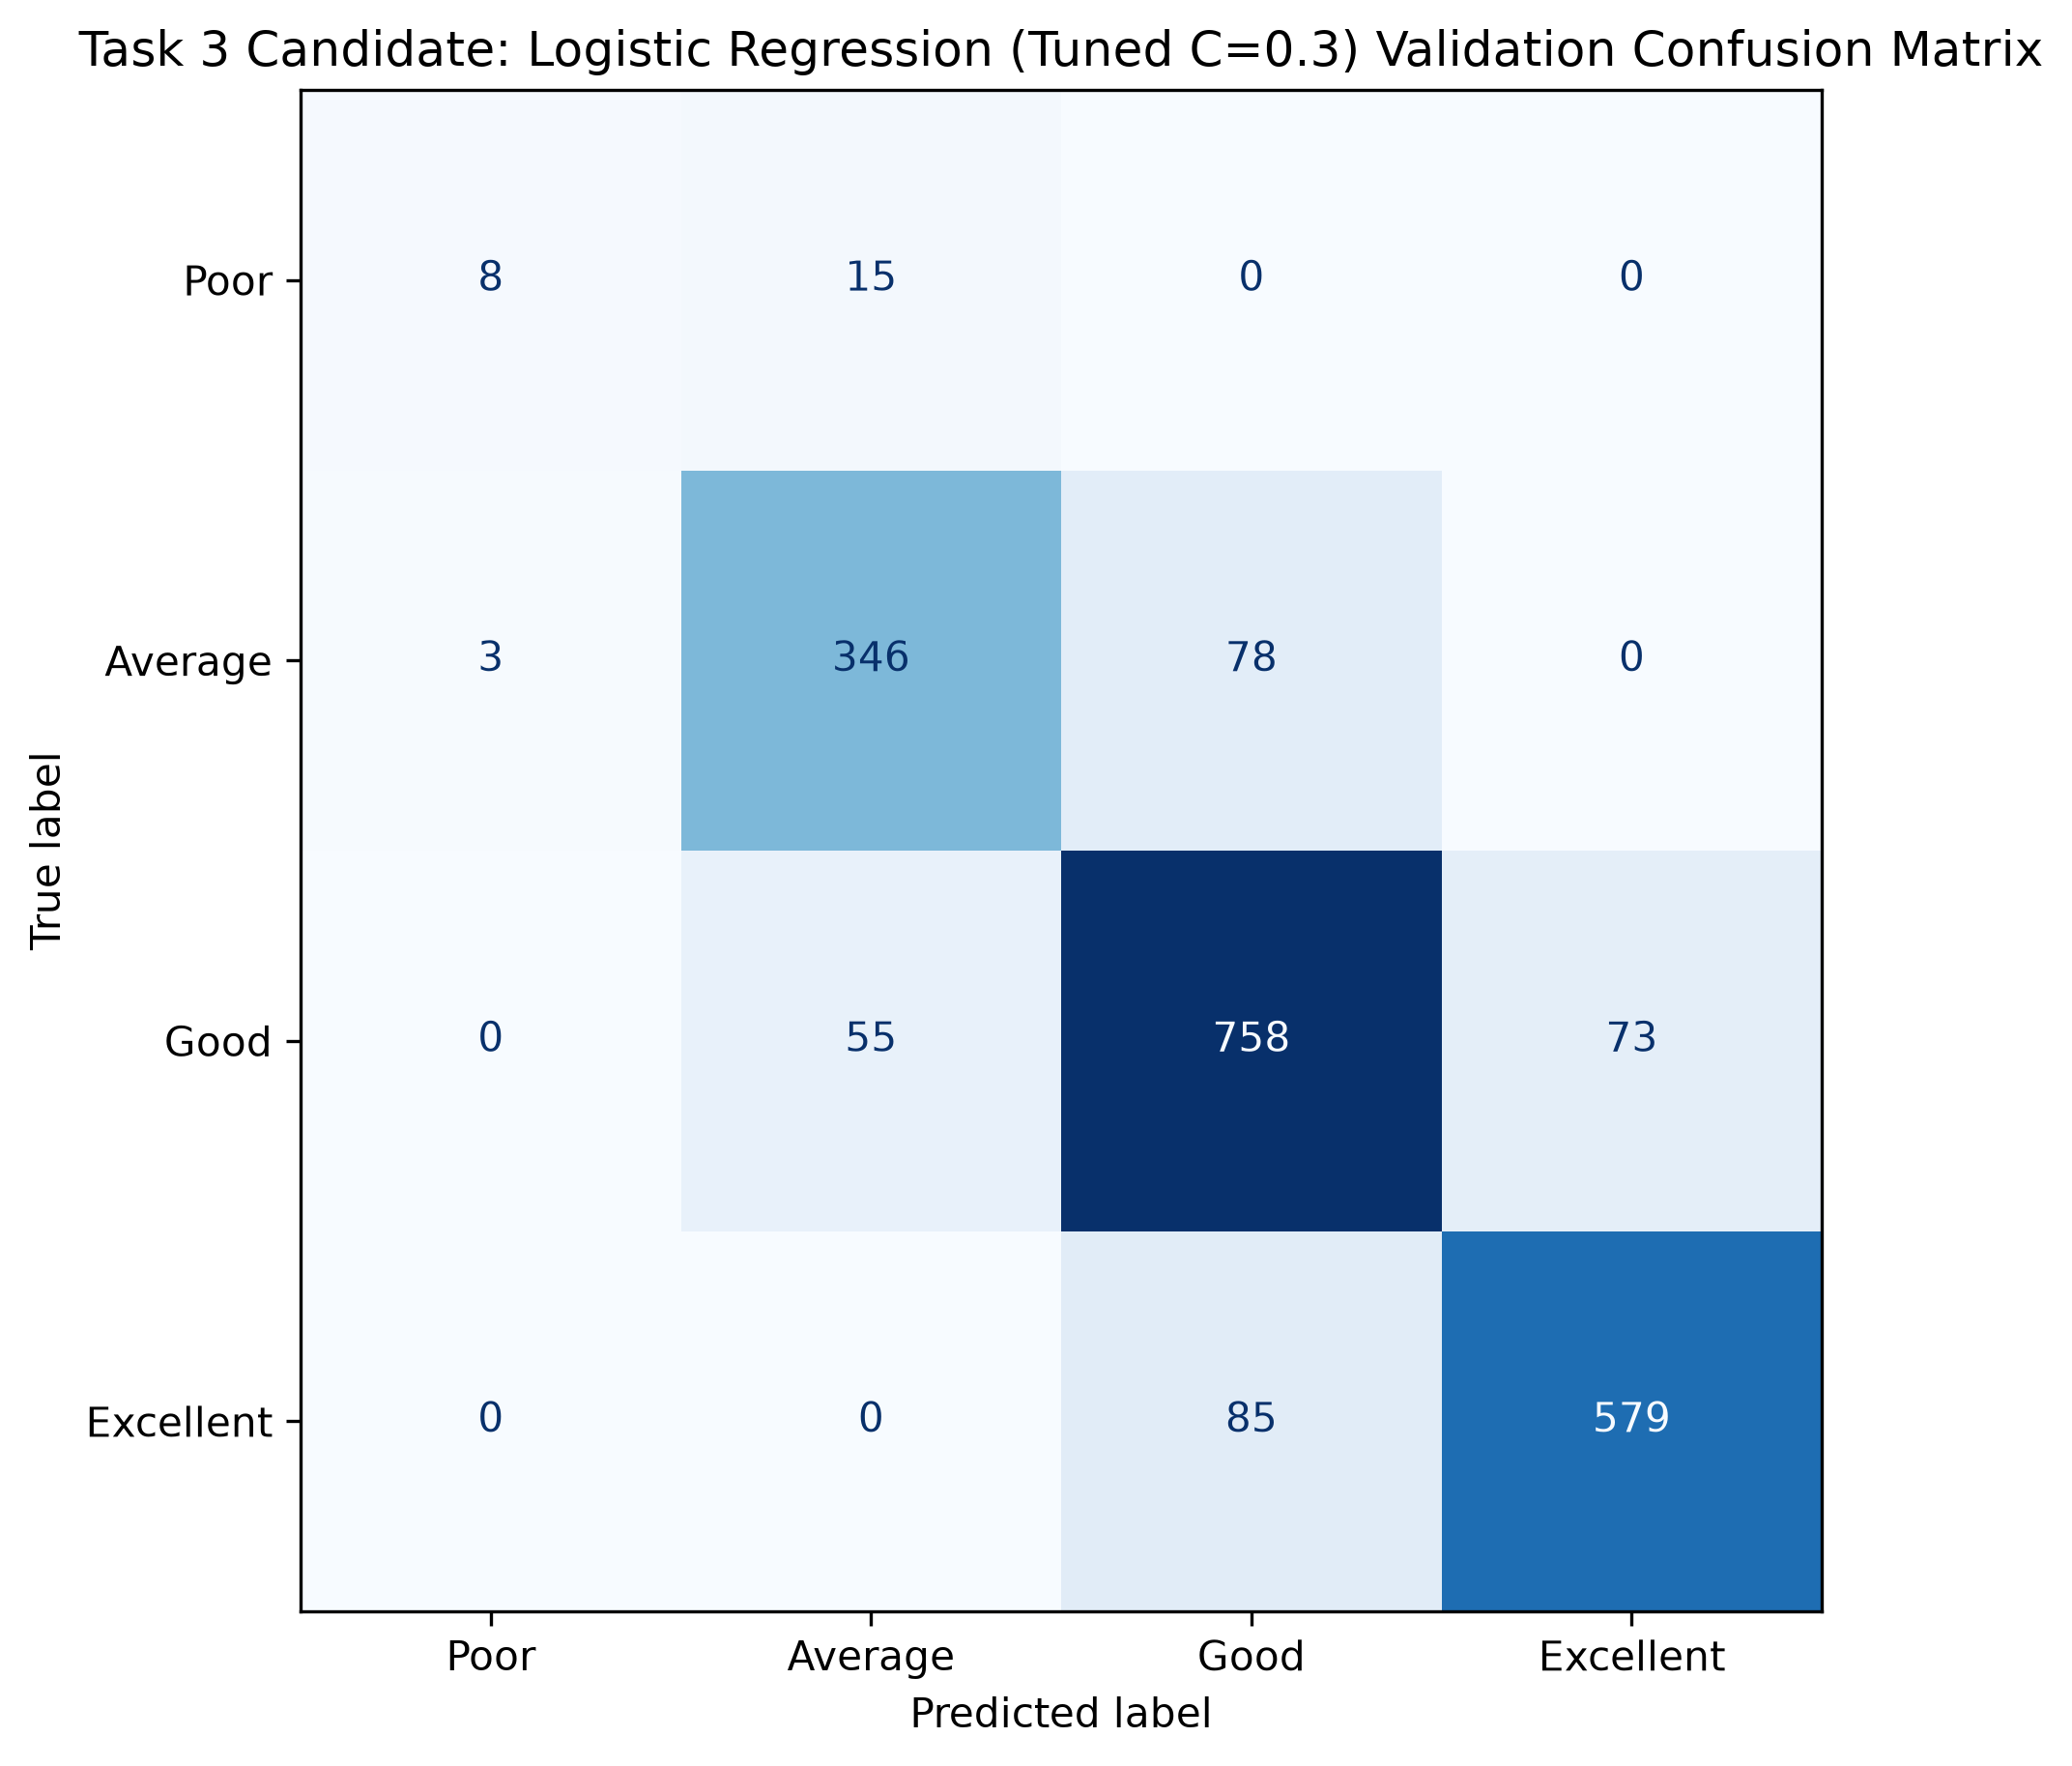

Source data for this figure (header and first rows):
, Pred_Poor, Pred_Average, Pred_Good, Pred_Excellent
True_Poor, 8, 15, 0, 0
True_Average, 3, 346, 78, 0
True_Good, 0, 55, 758, 73
True_Excellent, 0, 0, 85, 579
